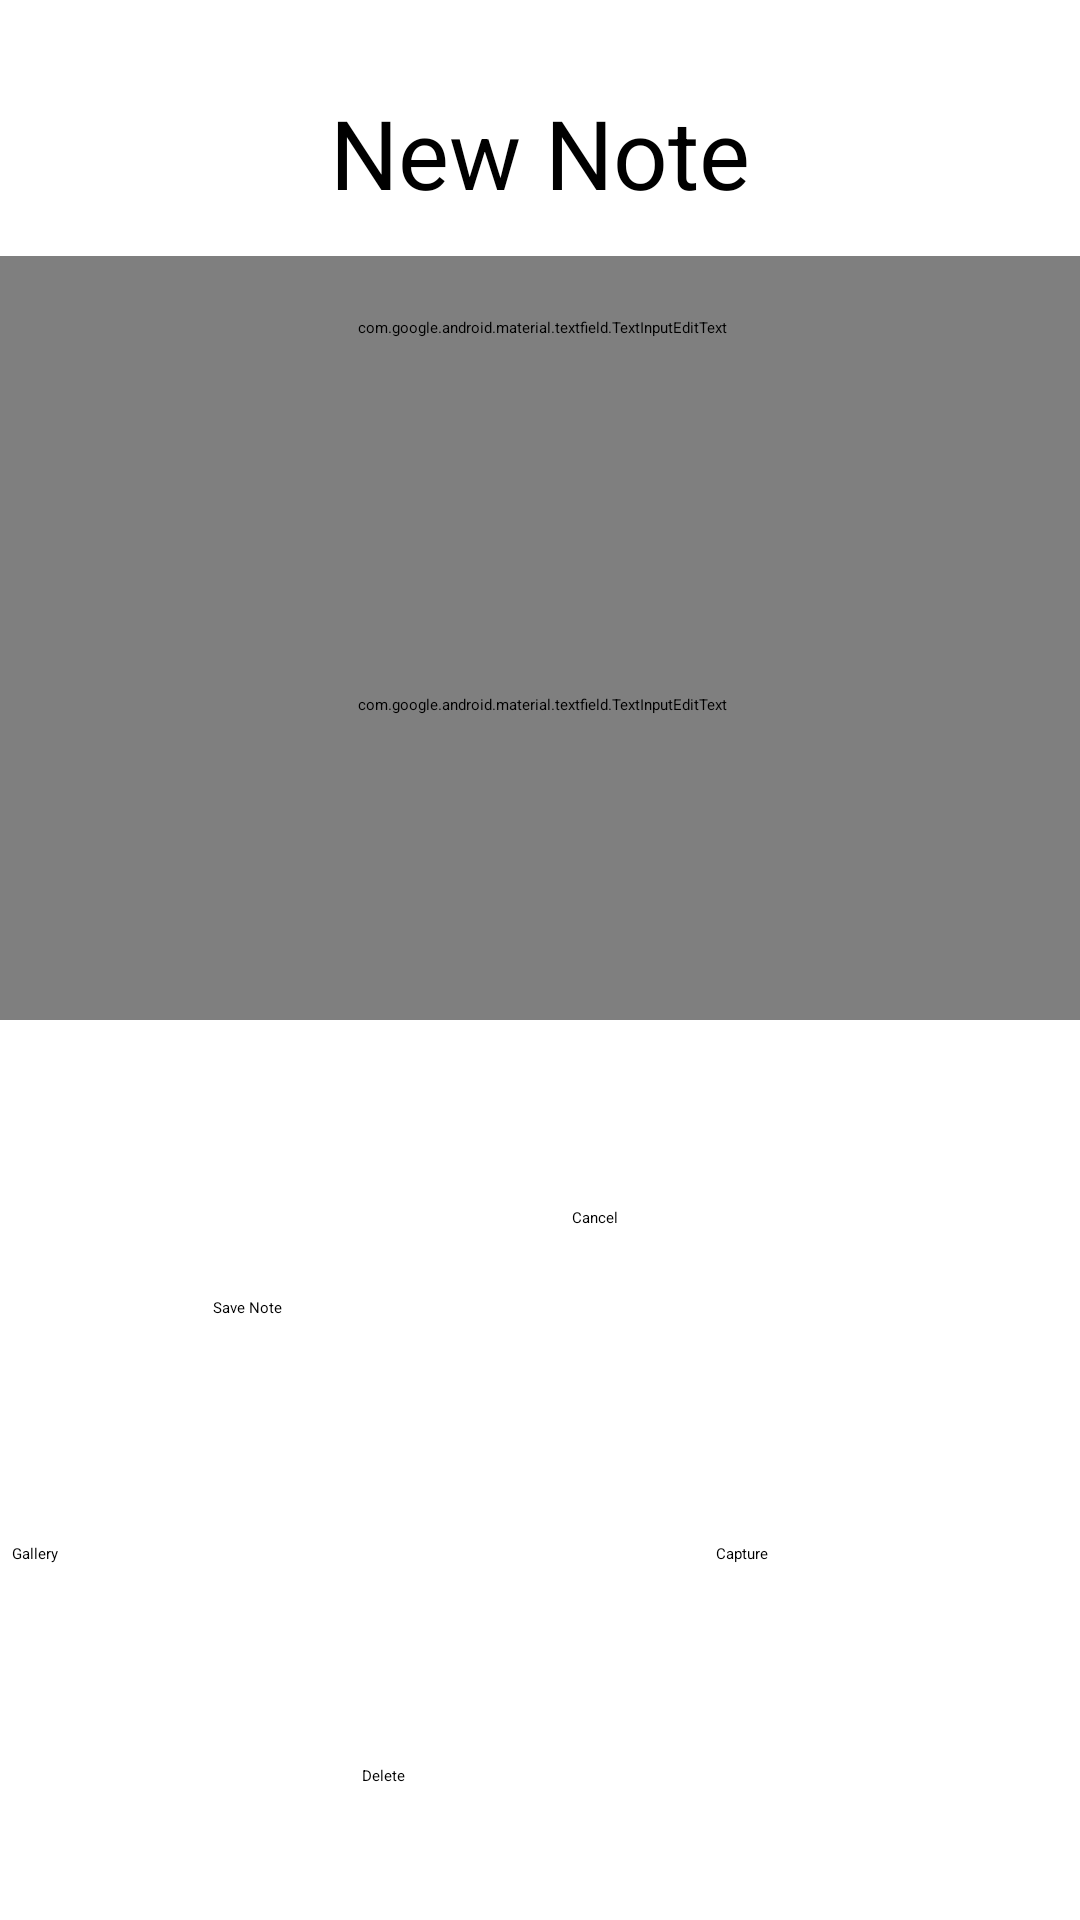

Reconstruct the res/layout file that produces this screen, plus the resources it refers to.
<!-- AndroidManifest.xml: application theme Theme.NoteMe -->
<!-- res/layout/new_note.xml -->
<?xml version="1.0" encoding="utf-8"?>
<androidx.constraintlayout.widget.ConstraintLayout xmlns:android="http://schemas.android.com/apk/res/android"
    xmlns:app="http://schemas.android.com/apk/res-auto"
    xmlns:tools="http://schemas.android.com/tools"
    android:layout_width="match_parent"
    android:layout_height="match_parent">

    <TextView
        android:id="@+id/newNoteTitle"
        android:layout_width="wrap_content"
        android:layout_height="wrap_content"
        android:text="New Note"
        android:textSize="32dp"
        app:layout_constraintBottom_toBottomOf="parent"
        app:layout_constraintEnd_toEndOf="parent"
        app:layout_constraintStart_toStartOf="parent"
        app:layout_constraintTop_toTopOf="parent"
        app:layout_constraintVertical_bias="0.049" />

    <com.google.android.material.textfield.TextInputEditText
        android:id="@+id/noteTitleInput"
        android:layout_width="362dp"
        android:layout_height="48dp"
        android:hint="Title"
        android:padding="10dp"
        app:layout_constraintBottom_toBottomOf="parent"
        app:layout_constraintEnd_toEndOf="parent"
        app:layout_constraintHorizontal_bias="0.489"
        app:layout_constraintStart_toStartOf="parent"
        app:layout_constraintTop_toTopOf="parent"
        app:layout_constraintVertical_bias="0.144"
        android:background="#dfe4ed"/>

    <com.google.android.material.textfield.TextInputEditText
        android:id="@+id/noteDescriptionInput"
        android:layout_width="364dp"
        android:layout_height="210dp"
        android:padding="10dp"
        android:background="#dfe4ed"
        android:hint="Description"
        android:lines="5"
        android:gravity="top"
        app:layout_constraintBottom_toBottomOf="parent"
        app:layout_constraintEnd_toEndOf="parent"
        app:layout_constraintHorizontal_bias="0.436"
        app:layout_constraintStart_toStartOf="parent"
        app:layout_constraintTop_toTopOf="parent"
        app:layout_constraintVertical_bias="0.302" />

    <Button
        android:id="@+id/btnYellowBackground"
        android:layout_width="65dp"
        android:layout_height="66dp"
        android:backgroundTint="#ffff00"
        app:cornerRadius="0dp"
        app:layout_constraintBottom_toBottomOf="parent"
        app:layout_constraintEnd_toEndOf="parent"
        app:layout_constraintHorizontal_bias="0.182"
        app:layout_constraintStart_toStartOf="parent"
        app:layout_constraintTop_toTopOf="parent"
        app:layout_constraintVertical_bias="0.572" />

    <Button
        android:id="@+id/btnOrangeBackground"
        android:layout_width="65dp"
        android:layout_height="66dp"
        android:backgroundTint="#ff9900"
        app:cornerRadius="0dp"
        app:layout_constraintBottom_toBottomOf="parent"
        app:layout_constraintEnd_toEndOf="parent"
        app:layout_constraintStart_toStartOf="parent"
        app:layout_constraintTop_toTopOf="parent"
        app:layout_constraintVertical_bias="0.572" />

    <Button
        android:id="@+id/btnBlueBackground"
        android:layout_width="65dp"
        android:layout_height="66dp"
        android:backgroundTint="#0099ff"
        app:cornerRadius="0dp"
        app:layout_constraintBottom_toBottomOf="parent"
        app:layout_constraintEnd_toEndOf="parent"
        app:layout_constraintHorizontal_bias="0.82"
        app:layout_constraintStart_toStartOf="parent"
        app:layout_constraintTop_toTopOf="parent"
        app:layout_constraintVertical_bias="0.572" />

    <Button
        android:id="@+id/saveNewNoteButton"
        android:layout_width="wrap_content"
        android:layout_height="wrap_content"
        android:backgroundTint="#009900"
        android:text="Save Note"
        app:layout_constraintBottom_toBottomOf="parent"
        app:layout_constraintEnd_toEndOf="parent"
        app:layout_constraintHorizontal_bias="0.211"
        app:layout_constraintStart_toStartOf="parent"
        app:layout_constraintTop_toTopOf="parent"
        app:layout_constraintVertical_bias="0.683" />

    <Button
        android:id="@+id/cancelNewNoteButton"
        android:layout_width="118dp"
        android:layout_height="50dp"
        android:backgroundTint="#cc3300"
        android:text="Cancel"
        app:layout_constraintBottom_toBottomOf="parent"
        app:layout_constraintEnd_toEndOf="parent"
        app:layout_constraintHorizontal_bias="0.788"
        app:layout_constraintStart_toStartOf="parent"
        app:layout_constraintTop_toTopOf="parent"
        app:layout_constraintVertical_bias="0.682" />

    <TextView
        android:id="@+id/errorTextView"
        android:layout_width="wrap_content"
        android:layout_height="wrap_content"
        android:textColor="#cc3300"
        android:textSize="20dp"
        app:layout_constraintBottom_toBottomOf="parent"
        app:layout_constraintEnd_toEndOf="parent"
        app:layout_constraintStart_toStartOf="parent"
        app:layout_constraintTop_toTopOf="parent"
        app:layout_constraintVertical_bias="0.745" />

    <Button
        android:id="@+id/deleteNoteButton"
        android:layout_width="118dp"
        android:layout_height="50dp"
        android:backgroundTint="#cc3300"
        android:text="Delete"
        app:layout_constraintBottom_toBottomOf="parent"
        app:layout_constraintEnd_toEndOf="parent"
        app:layout_constraintHorizontal_bias="0.498"
        app:layout_constraintStart_toStartOf="parent"
        app:layout_constraintTop_toTopOf="parent"
        app:layout_constraintVertical_bias="0.997" />

    <ImageView
        android:id="@+id/imageView"
        android:layout_width="166dp"
        android:layout_height="109dp"
        app:layout_constraintBottom_toBottomOf="parent"
        app:layout_constraintEnd_toEndOf="parent"
        app:layout_constraintStart_toStartOf="parent"
        app:layout_constraintTop_toTopOf="parent"
        app:layout_constraintVertical_bias="0.906"
        app:srcCompat="@android:drawable/ic_menu_gallery" />

    <Button
        android:id="@+id/galleryButton"
        android:layout_width="118dp"
        android:layout_height="50dp"
        android:text="Gallery"
        app:layout_constraintBottom_toBottomOf="parent"
        app:layout_constraintEnd_toEndOf="parent"
        app:layout_constraintHorizontal_bias="0.017"
        app:layout_constraintStart_toStartOf="parent"
        app:layout_constraintTop_toTopOf="parent"
        app:layout_constraintVertical_bias="0.872" />

    <Button
        android:id="@+id/captureButton"
        android:layout_width="118dp"
        android:layout_height="50dp"
        android:text="Capture"
        app:layout_constraintBottom_toBottomOf="parent"
        app:layout_constraintEnd_toEndOf="parent"
        app:layout_constraintHorizontal_bias="0.986"
        app:layout_constraintStart_toStartOf="parent"
        app:layout_constraintTop_toTopOf="parent"
        app:layout_constraintVertical_bias="0.872" />


</androidx.constraintlayout.widget.ConstraintLayout>
<!-- resources referenced by this layout -->
<resources>
  <style name="Theme.NoteMe" parent="Base.Theme.NoteMe">
          
          <item name="android:navigationBarColor">@android:color/transparent</item>
          <item name="android:statusBarColor">@android:color/transparent</item>
          <item name="android:windowLightStatusBar">?attr/isLightTheme</item>
      </style>
</resources>
